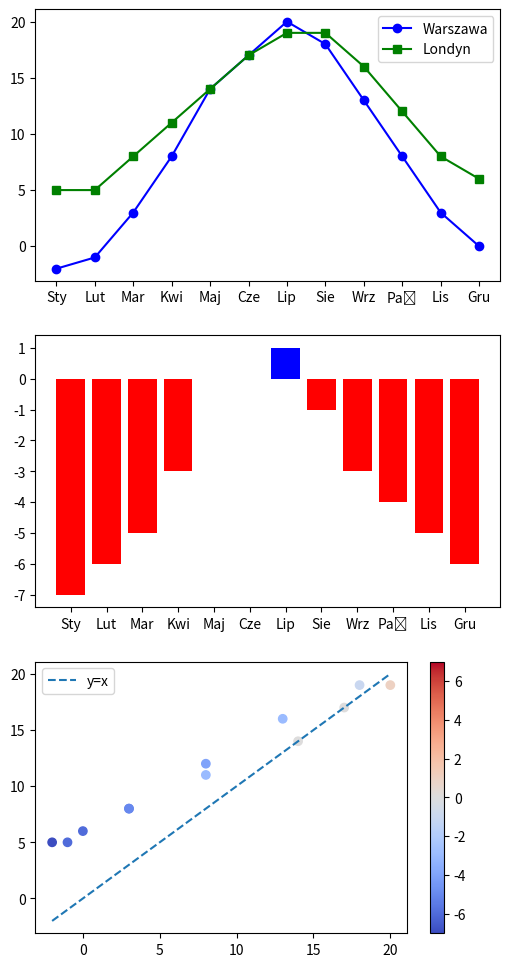

The script that saved this image:
import matplotlib.pyplot as plt
import numpy as np

month = ['Sty', 'Lut', 'Mar', 'Kwi', 'Maj', 'Cze', 'Lip', 'Sie', 'Wrz', 'Paź', 'Lis', 'Gru']
temp_war = [-2, -1, 3, 8, 14, 17, 20, 18, 13, 8, 3, 0]
temp_lon = [5, 5, 8, 11, 14, 17, 19, 19, 16, 12, 8, 6]
temp_war = np.array(temp_war)
temp_lon = np.array(temp_lon)
temp_diff = temp_war - temp_lon

fig, (ax1, ax2, ax3) = plt.subplots(3)
fig.set_size_inches(6, 12)
ax1.plot(month, temp_war, label="Warszawa", color="blue", marker="o")
ax1.plot(month, temp_lon, label="Londyn", color="green", marker="s")
ax1.legend()
ax2.bar(month, temp_diff, color=['red' if t < 0 else 'blue' for t in temp_diff])
sc = ax3.scatter(x=temp_war,
                 y=temp_lon,
                 c=temp_diff,
                 cmap='coolwarm',
                 vmin=-max(abs(temp_diff)),
                 vmax=max(abs(temp_diff)))
ax3.plot([min(temp_war.min(), temp_lon.min()), max(temp_war.max(), temp_lon.max())],
         [min(temp_war.min(), temp_lon.min()), max(temp_war.max(), temp_lon.max())], linestyle='--', label='y=x')
plt.colorbar(sc, ax=ax3)
ax3.legend()

plt.savefig("weather.png", dpi=300)
plt.show()
